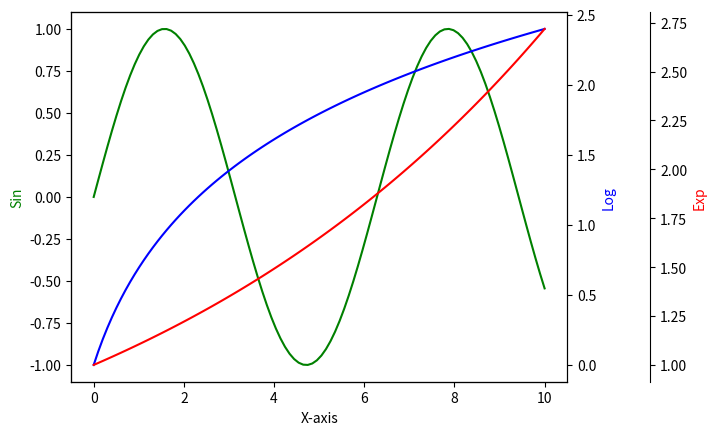

Write Python code to recreate this figure.
# -*- coding: utf-8 -*-
"""BrainyBeam Info-Tech Pvt Ltd(Task_3)

Automatically generated by Colab.

Original file is located at
    https://colab.research.google.com/<link-removed>

**Title:Multiple Y-Axes Sharing a Common X-Axis Plot, Description:
Create a plot with multiple y-axes sharing a common x-axis.**
"""

import matplotlib.pyplot as plt
import numpy as np

x = np.linspace(0, 10, 100)
y1 = np.sin(x)
y2 = np.log(x + 1)
y3 = np.exp(x / 10)

fig, ax1 = plt.subplots()

ax2 = ax1.twinx()
ax3 = ax1.twinx()

ax3.spines['right'].set_position(('outward', 60))

ax1.plot(x, y1, 'g-')
ax2.plot(x, y2, 'b-')
ax3.plot(x, y3, 'r-')

ax1.set_xlabel('X-axis')
ax1.set_ylabel('Sin', color='g')
ax2.set_ylabel('Log', color='b')
ax3.set_ylabel('Exp', color='r')

plt.show()